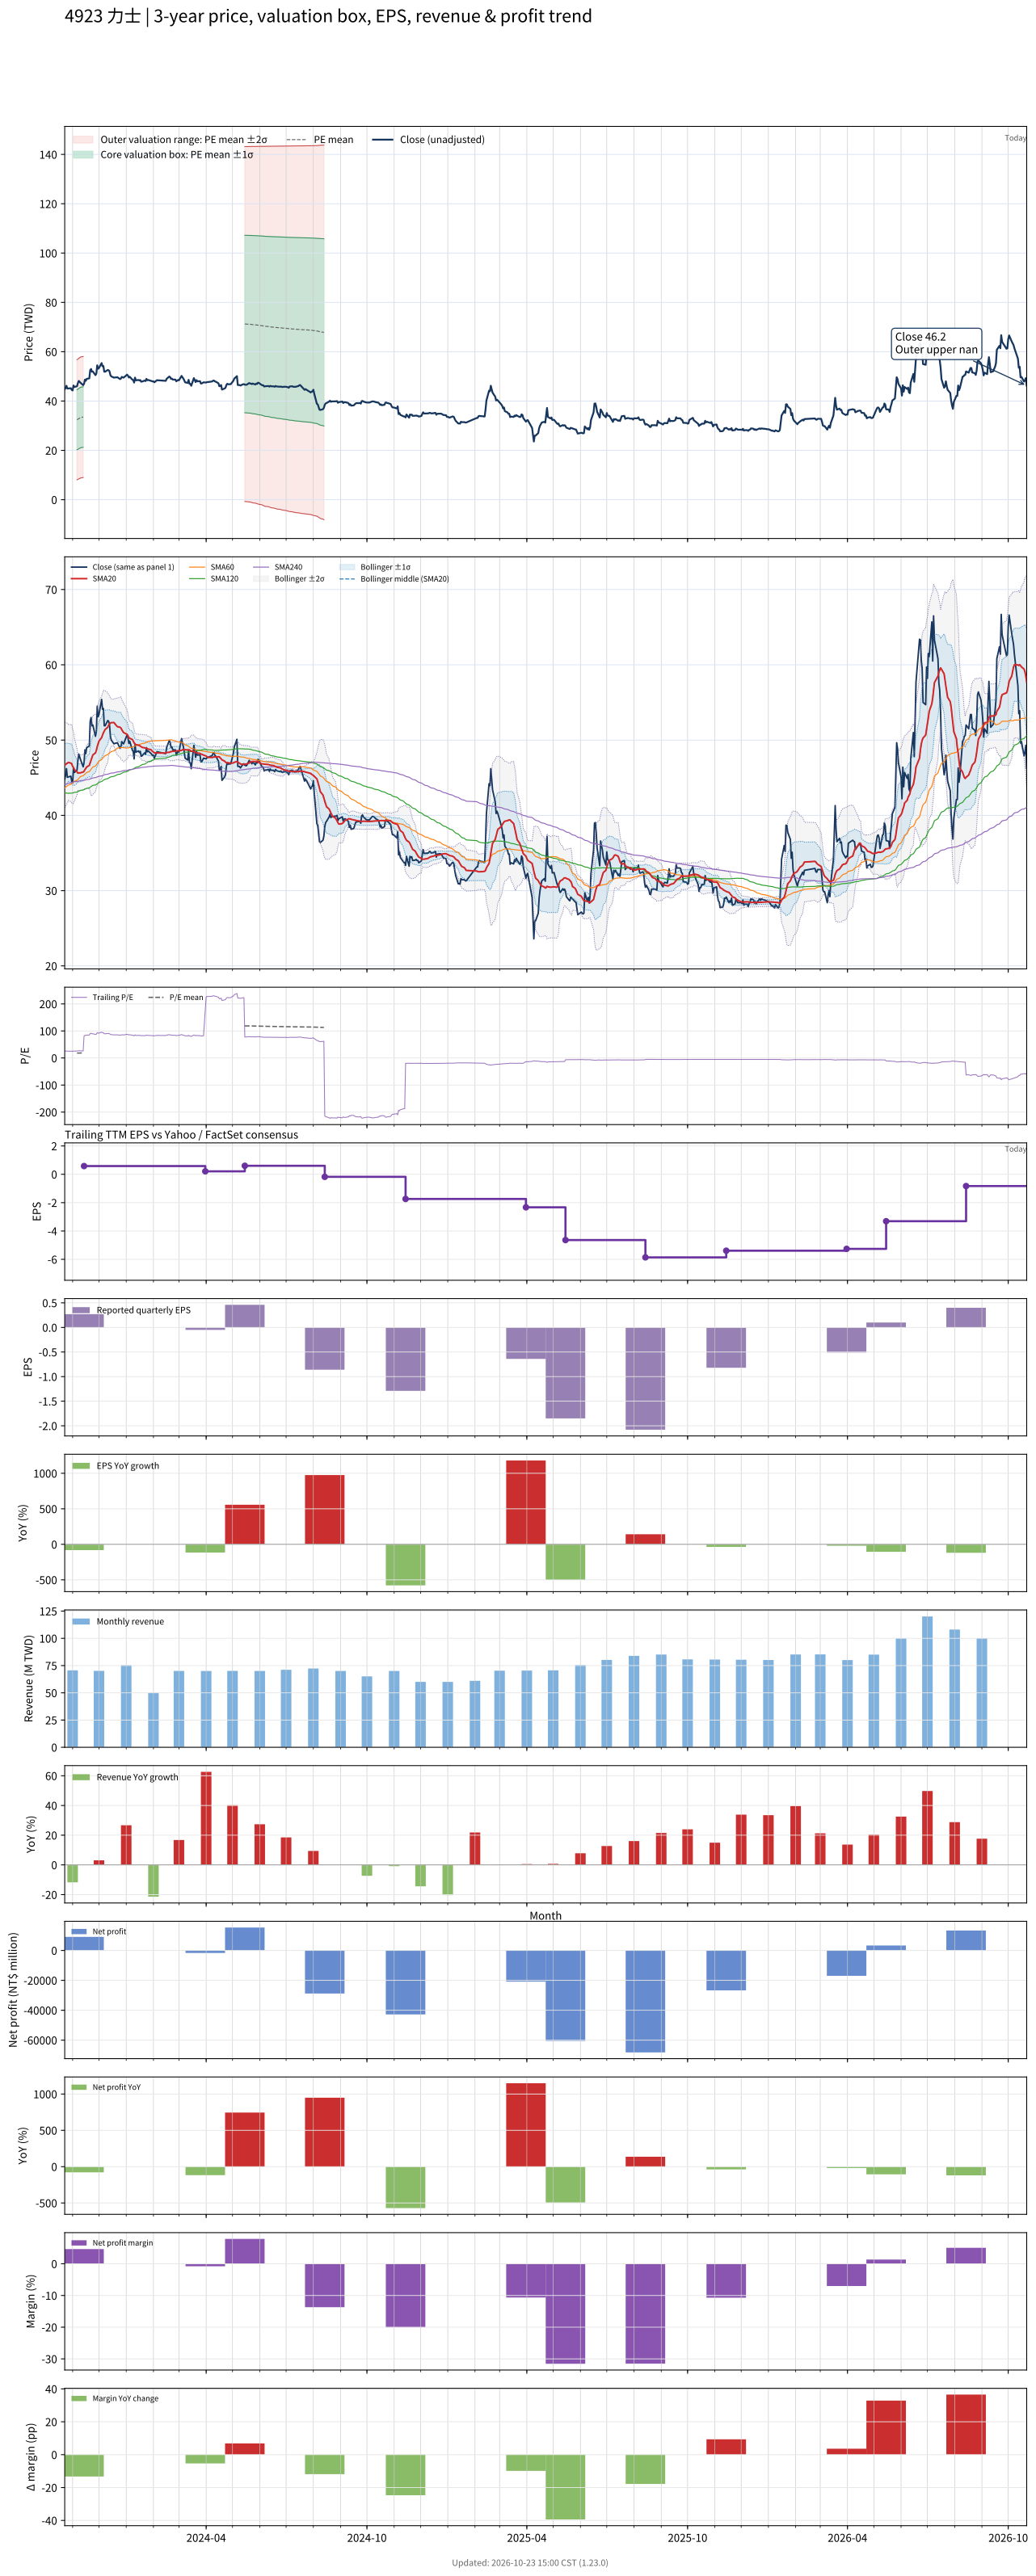

Data behind this chart, as committed beside it:
# chart-version: skill-stock-dynamic-val…
date, close, available_date, period_end, eps, ttm_eps, pe, pe_mean, pe_std, price_m2, price_m1, price_mean, price_p1, price_p2, forward_eps, forward_pe, forward_pe_mean, forward_pe_std, forward_price_m2, forward_price_m1, forward_price_mean, forward_price_p1, forward_price_p2, sma20
2023-10-23, 44.8, 2023-08-14, 2023-06-30, -0.08, 1.79, 25.03, , , , , , , , , , , , , , , , , 46.7
2023-10-24, 45.35, 2023-08-14, 2023-06-30, -0.08, 1.79, 25.34, , , , , , , , , , , , , , , , , 46.75
2023-10-25, 46.2, 2023-08-14, 2023-06-30, -0.08, 1.79, 25.81, , , , , , , , , , , , , , , , , 46.87
2023-10-26, 45.05, 2023-08-14, 2023-06-30, -0.08, 1.79, 25.17, , , , , , , , , , , , , , , , , 46.92
2023-10-27, 45.1, 2023-08-14, 2023-06-30, -0.08, 1.79, 25.2, , , , , , , , , , , , , , , , , 47.03
2023-10-30, 45.2, 2023-08-14, 2023-06-30, -0.08, 1.79, 25.25, , , , , , , , , , , , , , , , , 46.94
2023-10-31, 44.5, 2023-08-14, 2023-06-30, -0.08, 1.79, 24.86, , , , , , , , , , , , , , , , , 46.84
2023-11-01, 44.3, 2023-08-14, 2023-06-30, -0.08, 1.79, 24.75, , , , , , , , , , , , , , , , , 46.51
2023-11-02, 46.3, 2023-08-14, 2023-06-30, -0.08, 1.79, 25.87, , , , , , , , , , , , , , , , , 46.35
2023-11-03, 45.7, 2023-08-14, 2023-06-30, -0.08, 1.79, 25.53, , , , , , , , , , , , , , , , , 46.08
2023-11-06, 46, 2023-08-14, 2023-06-30, -0.08, 1.79, 25.7, 18.11, 6.801, 8.07, 20.24, 32.42, 44.59, 56.77, , , , , , , , , , 45.77
2023-11-07, 47.3, 2023-08-14, 2023-06-30, -0.08, 1.79, 26.42, 18.24, 6.814, 8.251, 20.45, 32.64, 44.84, 57.04, , , , , , , , , , 45.61
2023-11-08, 48.15, 2023-08-14, 2023-06-30, -0.08, 1.79, 26.9, 18.37, 6.831, 8.42, 20.65, 32.87, 45.1, 57.33, , , , , , , , , , 45.65
2023-11-09, 47.75, 2023-08-14, 2023-06-30, -0.08, 1.79, 26.68, 18.49, 6.843, 8.603, 20.85, 33.1, 45.35, 57.6, , , , , , , , , , 45.63
2023-11-10, 47.4, 2023-08-14, 2023-06-30, -0.08, 1.79, 26.48, 18.62, 6.852, 8.791, 21.06, 33.32, 45.59, 57.85, , , , , , , , , , 45.65
2023-11-13, 46.45, 2023-08-14, 2023-06-30, -0.08, 1.79, 25.95, 18.74, 6.854, 8.997, 21.27, 33.54, 45.8, 58.07, , , , , , , , , , 45.76
2023-11-14, 47, 2023-11-14, 2023-09-30, 0.27, 0.58, 81.03, , , , , , , , , , , , , , , , , 45.86
2023-11-15, 48.7, 2023-11-14, 2023-09-30, 0.27, 0.58, 83.97, , , , , , , , , , , , , , , , , 46.09
2023-11-16, 48.2, 2023-11-14, 2023-09-30, 0.27, 0.58, 83.1, , , , , , , , , , , , , , , , , 46.24
2023-11-17, 49, 2023-11-14, 2023-09-30, 0.27, 0.58, 84.48, , , , , , , , , , , , , , , , , 46.42
2023-11-20, 49.2, 2023-11-14, 2023-09-30, 0.27, 0.58, 84.83, , , , , , , , , , , , , , , , , 46.64
2023-11-21, 52.5, 2023-11-14, 2023-09-30, 0.27, 0.58, 90.52, , , , , , , , , , , , , , , , , 47
2023-11-22, 53, 2023-11-14, 2023-09-30, 0.27, 0.58, 91.38, , , , , , , , , , , , , , , , , 47.34
2023-11-23, 51.9, 2023-11-14, 2023-09-30, 0.27, 0.58, 89.48, , , , , , , , , , , , , , , , , 47.68
2023-11-24, 52, 2023-11-14, 2023-09-30, 0.27, 0.58, 89.66, , , , , , , , , , , , , , , , , 48.03
2023-11-27, 50.5, 2023-11-14, 2023-09-30, 0.27, 0.58, 87.07, , , , , , , , , , , , , , , , , 48.29
2023-11-28, 51.1, 2023-11-14, 2023-09-30, 0.27, 0.58, 88.1, , , , , , , , , , , , , , , , , 48.62
2023-11-29, 54.5, 2023-11-14, 2023-09-30, 0.27, 0.58, 93.97, , , , , , , , , , , , , , , , , 49.13
2023-11-30, 53.1, 2023-11-14, 2023-09-30, 0.27, 0.58, 91.55, , , , , , , , , , , , , , , , , 49.47
2023-12-01, 53.4, 2023-11-14, 2023-09-30, 0.27, 0.58, 92.07, , , , , , , , , , , , , , , , , 49.86
2023-12-04, 55.4, 2023-11-14, 2023-09-30, 0.27, 0.58, 95.52, , , , , , , , , , , , , , , , , 50.33
2023-12-05, 54.1, 2023-11-14, 2023-09-30, 0.27, 0.58, 93.28, , , , , , , , , , , , , , , , , 50.67
2023-12-06, 54.2, 2023-11-14, 2023-09-30, 0.27, 0.58, 93.45, , , , , , , , , , , , , , , , , 50.97
2023-12-07, 51.9, 2023-11-14, 2023-09-30, 0.27, 0.58, 89.48, , , , , , , , , , , , , , , , , 51.18
2023-12-08, 51.9, 2023-11-14, 2023-09-30, 0.27, 0.58, 89.48, , , , , , , , , , , , , , , , , 51.4
2023-12-11, 52.6, 2023-11-14, 2023-09-30, 0.27, 0.58, 90.69, , , , , , , , , , , , , , , , , 51.71
2023-12-12, 52.5, 2023-11-14, 2023-09-30, 0.27, 0.58, 90.52, , , , , , , , , , , , , , , , , 51.98
2023-12-13, 52, 2023-11-14, 2023-09-30, 0.27, 0.58, 89.66, , , , , , , , , , , , , , , , , 52.15
2023-12-14, 50.5, 2023-11-14, 2023-09-30, 0.27, 0.58, 87.07, , , , , , , , , , , , , , , , , 52.27
2023-12-15, 50, 2023-11-14, 2023-09-30, 0.27, 0.58, 86.21, , , , , , , , , , , , , , , , , 52.31
2023-12-18, 49.5, 2023-11-14, 2023-09-30, 0.27, 0.58, 85.34, , , , , , , , , , , , , , , , , 52.33
2023-12-19, 49.55, 2023-11-14, 2023-09-30, 0.27, 0.58, 85.43, , , , , , , , , , , , , , , , , 52.18
2023-12-20, 49.6, 2023-11-14, 2023-09-30, 0.27, 0.58, 85.52, , , , , , , , , , , , , , , , , 52.01
2023-12-21, 49.6, 2023-11-14, 2023-09-30, 0.27, 0.58, 85.52, , , , , , , , , , , , , , , , , 51.9
2023-12-22, 49.65, 2023-11-14, 2023-09-30, 0.27, 0.58, 85.6, , , , , , , , , , , , , , , , , 51.78
2023-12-25, 48.9, 2023-11-14, 2023-09-30, 0.27, 0.58, 84.31, , , , , , , , , , , , , , , , , 51.7
2023-12-26, 49.15, 2023-11-14, 2023-09-30, 0.27, 0.58, 84.74, , , , , , , , , , , , , , , , , 51.6
2023-12-27, 49.8, 2023-11-14, 2023-09-30, 0.27, 0.58, 85.86, , , , , , , , , , , , , , , , , 51.37
2023-12-28, 49.6, 2023-11-14, 2023-09-30, 0.27, 0.58, 85.52, , , , , , , , , , , , , , , , , 51.19
2023-12-29, 49.5, 2023-11-14, 2023-09-30, 0.27, 0.58, 85.34, , , , , , , , , , , , , , , , , 51
2024-01-02, 50.7, 2023-11-14, 2023-09-30, 0.27, 0.58, 87.41, , , , , , , , , , , , , , , , , 50.76
2024-01-03, 50.3, 2023-11-14, 2023-09-30, 0.27, 0.58, 86.72, , , , , , , , , , , , , , , , , 50.57
2024-01-04, 49.55, 2023-11-14, 2023-09-30, 0.27, 0.58, 85.43, , , , , , , , , , , , , , , , , 50.34
2024-01-05, 49.85, 2023-11-14, 2023-09-30, 0.27, 0.58, 85.95, , , , , , , , , , , , , , , , , 50.24
2024-01-08, 48.65, 2023-11-14, 2023-09-30, 0.27, 0.58, 83.88, , , , , , , , , , , , , , , , , 50.08
2024-01-09, 48.5, 2023-11-14, 2023-09-30, 0.27, 0.58, 83.62, , , , , , , , , , , , , , , , , 49.87
2024-01-10, 47.5, 2023-11-14, 2023-09-30, 0.27, 0.58, 81.9, , , , , , , , , , , , , , , , , 49.62
2024-01-11, 49.5, 2023-11-14, 2023-09-30, 0.27, 0.58, 85.34, , , , , , , , , , , , , , , , , 49.49
2024-01-12, 48.4, 2023-11-14, 2023-09-30, 0.27, 0.58, 83.45, , , , , , , , , , , , , , , , , 49.39
... 670 more rows
